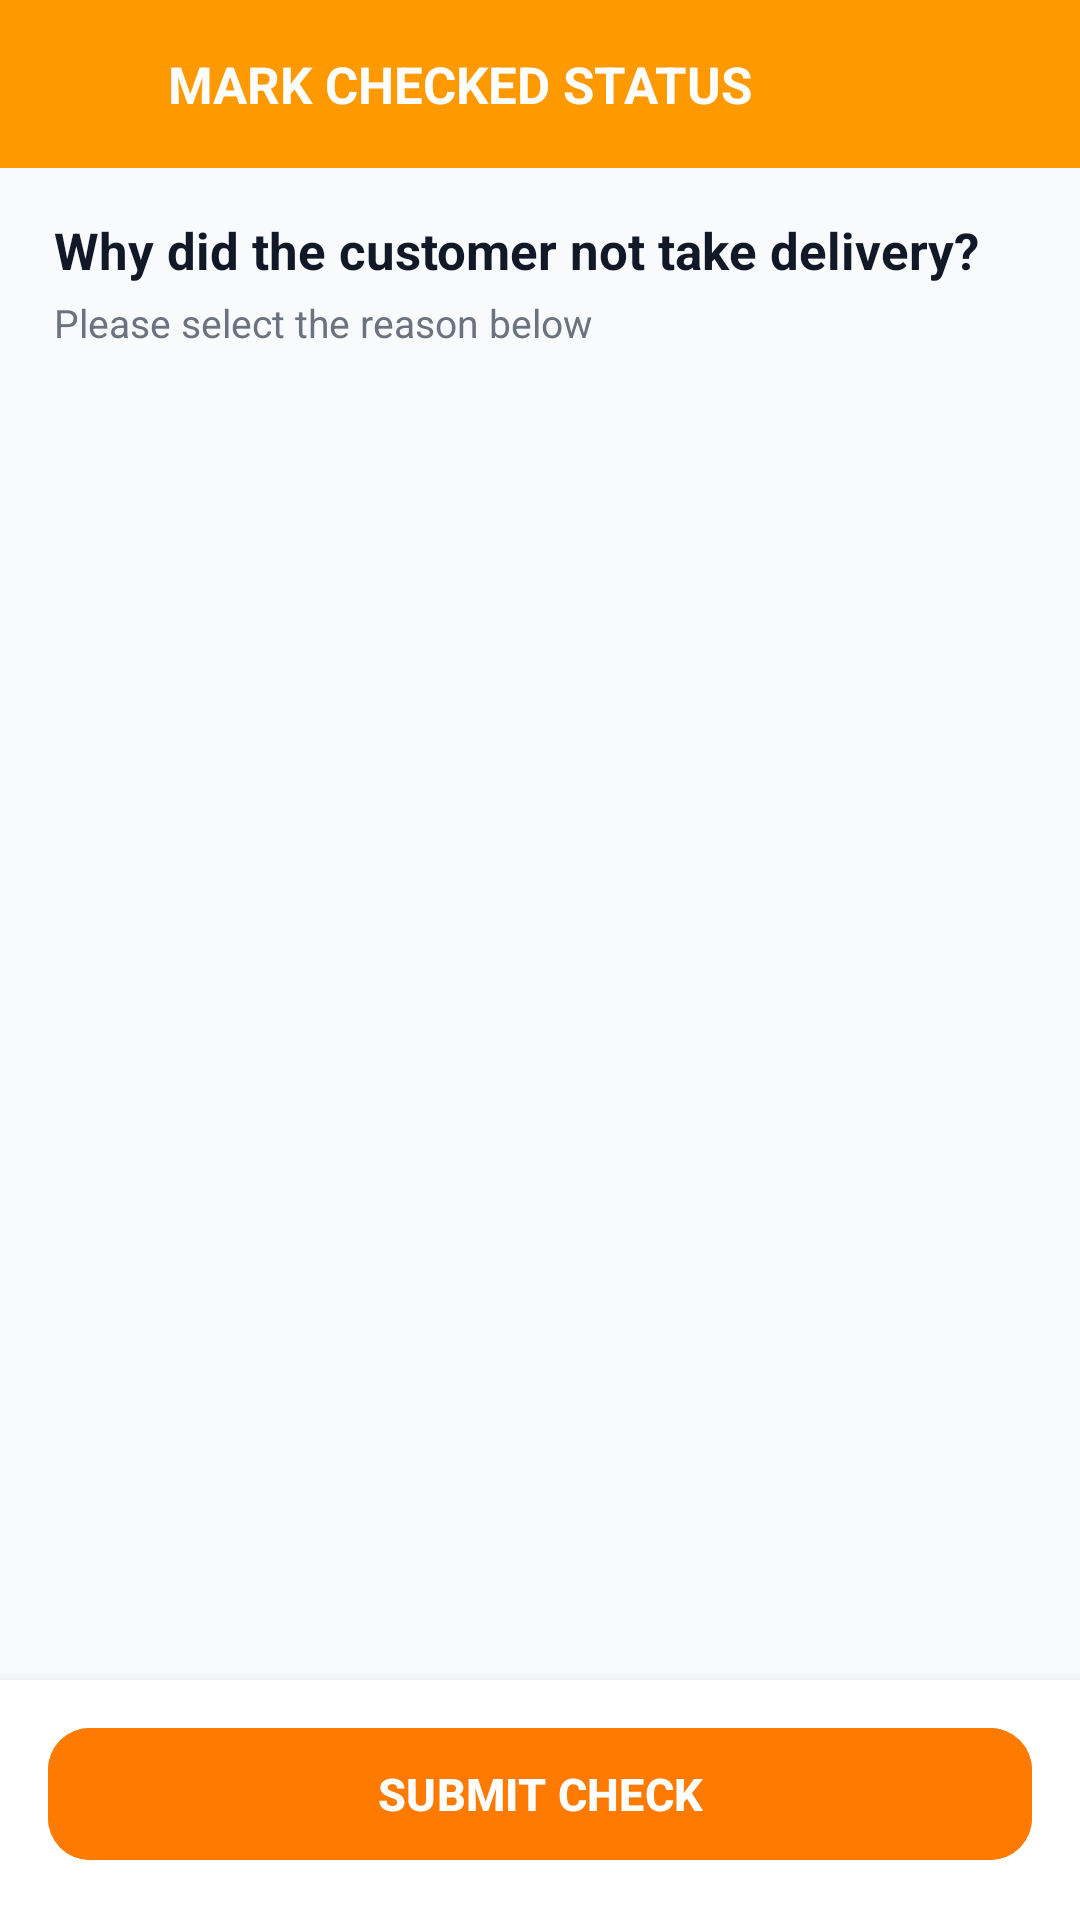

Layout XML and referenced resources for this Android screen:
<!-- AndroidManifest.xml: application theme Theme.EggBucketSales -->
<!-- res/layout/dialog_check_reason_bottom_sheet.xml -->
<?xml version="1.0" encoding="utf-8"?>
<LinearLayout xmlns:android="http://schemas.android.com/apk/res/android"
    xmlns:app="http://schemas.android.com/apk/res-auto"
    android:layout_width="match_parent"
    android:layout_height="match_parent"
    android:orientation="vertical"
    android:background="#F9FAFB"
    android:fitsSystemWindows="true">

    
    <LinearLayout
        android:layout_width="match_parent"
        android:layout_height="56dp"
        android:orientation="horizontal"
        android:gravity="center_vertical"
        android:background="@color/maincolor"
        android:paddingStart="8dp"
        android:paddingEnd="16dp">

        <ImageView
            android:id="@+id/btnBackCheck"
            android:layout_width="40dp"
            android:layout_height="40dp"
            android:padding="8dp"
            android:src="@drawable/baseline_arrow_back_24"
            android:background="?attr/selectableItemBackgroundBorderless"
            android:contentDescription="Back"
            app:tint="@color/white" />

        <TextView
            android:layout_width="0dp"
            android:layout_height="wrap_content"
            android:layout_weight="1"
            android:layout_marginStart="8dp"
            android:text="MARK CHECKED STATUS"
            android:textColor="@color/white"
            android:textSize="17sp"
            android:textStyle="bold" />
    </LinearLayout>

    
    <androidx.core.widget.NestedScrollView
        android:layout_width="match_parent"
        android:layout_height="0dp"
        android:layout_weight="1"
        android:fillViewport="true">

        <LinearLayout
            android:layout_width="match_parent"
            android:layout_height="wrap_content"
            android:orientation="vertical"
            android:paddingBottom="16dp">

            
            <LinearLayout
                android:layout_width="match_parent"
                android:layout_height="wrap_content"
                android:orientation="vertical"
                android:paddingStart="18dp"
                android:paddingTop="16dp"
                android:paddingEnd="18dp"
                android:paddingBottom="8dp">

                <TextView
                    android:id="@+id/tvCustomerInfo"
                    android:layout_width="wrap_content"
                    android:layout_height="wrap_content"
                    android:text="Customer Shop"
                    android:textColor="#FF7A00"
                    android:textSize="14sp"
                    android:textStyle="bold"
                    android:visibility="gone" />

                <TextView
                    android:id="@+id/tvDialogTitle"
                    android:layout_width="wrap_content"
                    android:layout_height="wrap_content"
                    android:text="Why did the customer not take delivery?"
                    android:textColor="#111827"
                    android:textSize="17sp"
                    android:textStyle="bold" />

                <TextView
                    android:id="@+id/tvDialogSubtitle"
                    android:layout_width="wrap_content"
                    android:layout_height="wrap_content"
                    android:layout_marginTop="4dp"
                    android:text="Please select the reason below"
                    android:textColor="#6B7280"
                    android:textSize="13sp" />
            </LinearLayout>

            
            <androidx.recyclerview.widget.RecyclerView
                android:id="@+id/rvReasons"
                android:layout_width="match_parent"
                android:layout_height="wrap_content"
                android:layout_marginStart="10dp"
                android:layout_marginTop="6dp"
                android:layout_marginEnd="10dp"
                android:nestedScrollingEnabled="false"
                android:overScrollMode="never" />

        </LinearLayout>
    </androidx.core.widget.NestedScrollView>

    
    <LinearLayout
        android:layout_width="match_parent"
        android:layout_height="wrap_content"
        android:orientation="vertical"
        android:background="@color/white"
        android:elevation="8dp"
        android:paddingStart="16dp"
        android:paddingTop="12dp"
        android:paddingEnd="16dp"
        android:paddingBottom="16dp">

        <com.google.android.material.button.MaterialButton
            android:id="@+id/btnSubmitCheck"
            android:layout_width="match_parent"
            android:layout_height="52dp"
            android:backgroundTint="#FF7A00"
            android:text="SUBMIT CHECK"
            android:textColor="@color/white"
            android:textSize="15sp"
            android:textStyle="bold"
            app:cornerRadius="14dp"
            app:icon="@drawable/ic_check_white"
            app:iconGravity="textStart"
            app:iconPadding="8dp"
            app:iconTint="@color/white" />
    </LinearLayout>

</LinearLayout>
<!-- resources referenced by this layout -->
<resources>
  <color name="maincolor">#ff9900</color>
  <color name="white">#FFFFFFFF</color>
  <style name="Theme.EggBucketSales" parent="Base.Theme.EggBucketSales" />
  <style name="Base.Theme.EggBucketSales" parent="Theme.Material3.DayNight.NoActionBar">
          
          
      </style>
</resources>
